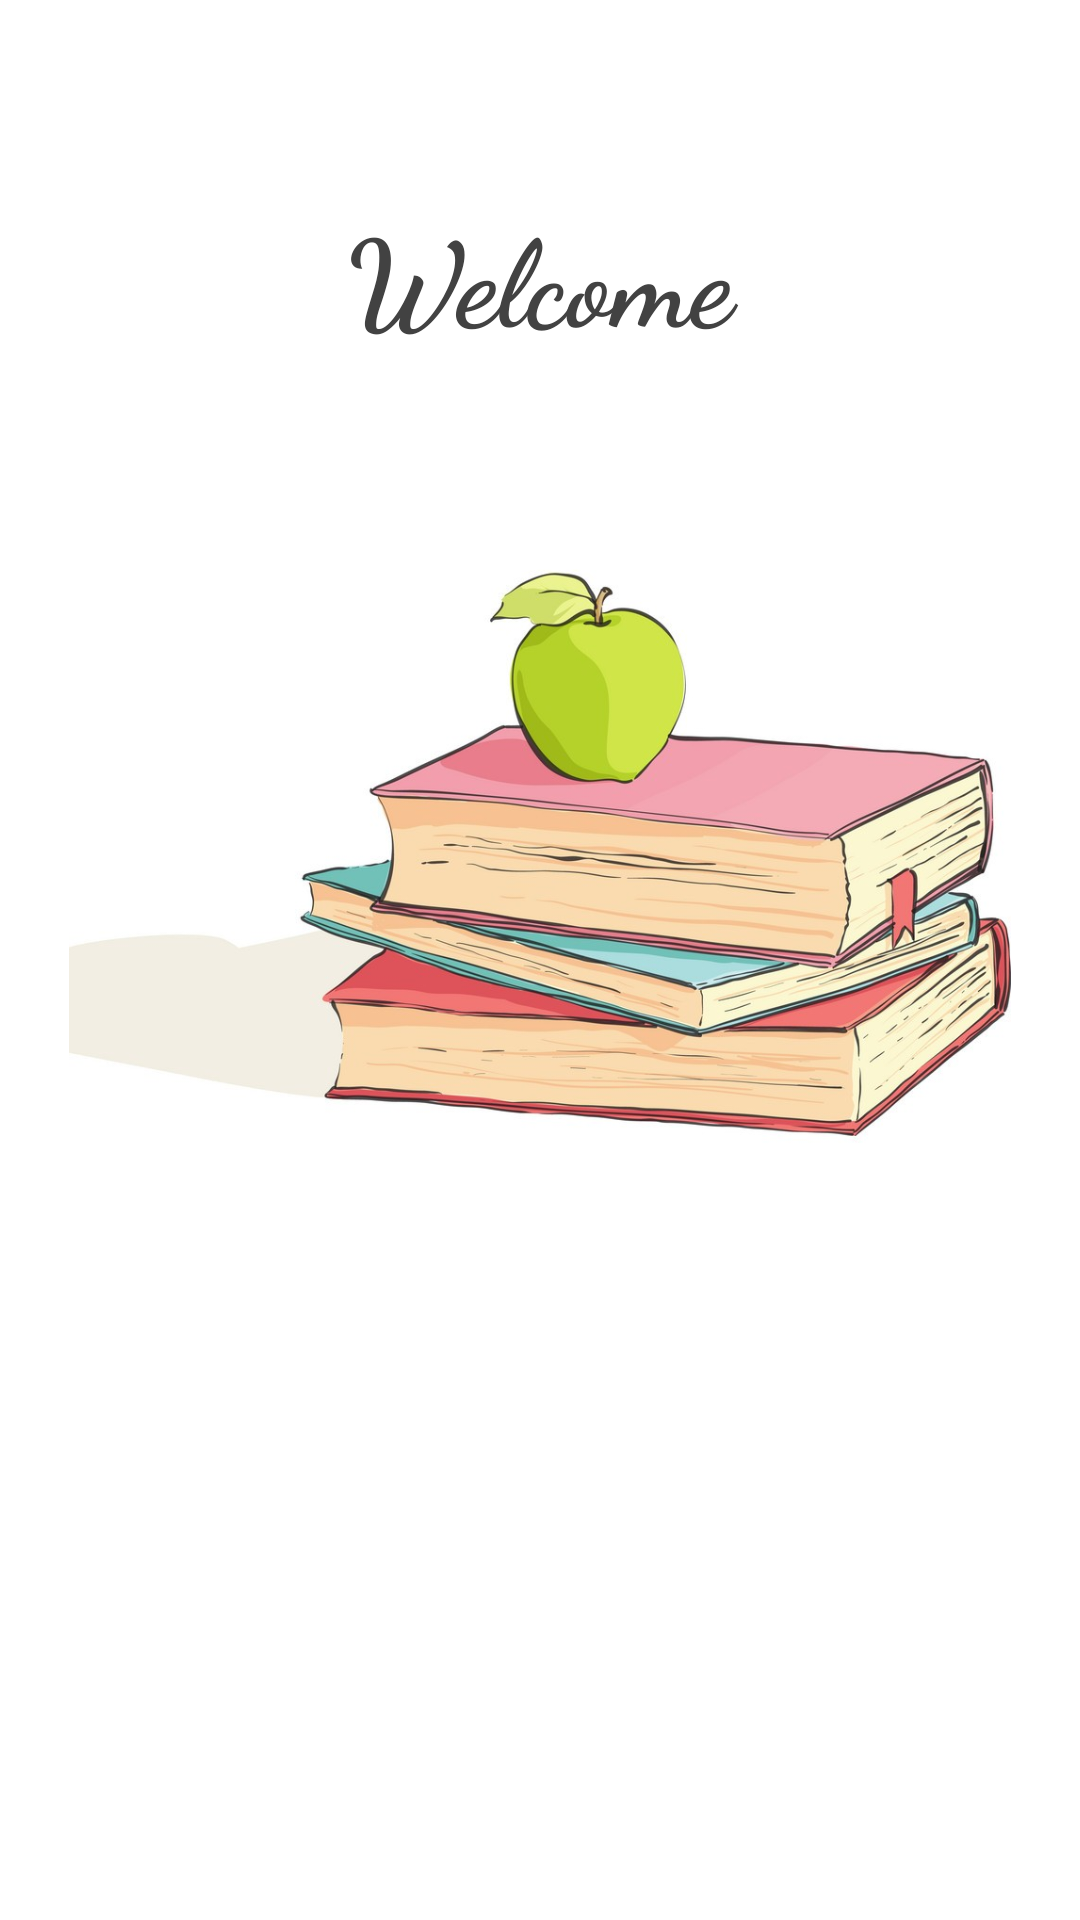

Layout XML and referenced resources for this Android screen:
<!-- AndroidManifest.xml: application theme Theme.Rahul -->
<!-- res/layout/activity_main.xml -->
<?xml version="1.0" encoding="utf-8"?>
<androidx.constraintlayout.widget.ConstraintLayout xmlns:android="http://schemas.android.com/apk/res/android"
    xmlns:app="http://schemas.android.com/apk/res-auto"
    xmlns:tools="http://schemas.android.com/tools"
    android:layout_width="match_parent"
    android:layout_height="match_parent"
    tools:context=".MainActivity">

    <LinearLayout
        android:layout_width="314dp"
        android:layout_height="626dp"
        android:orientation="vertical"
        app:layout_constraintBottom_toBottomOf="parent"
        app:layout_constraintEnd_toEndOf="parent"
        app:layout_constraintStart_toStartOf="parent"
        app:layout_constraintTop_toTopOf="parent">

        <Space
            android:layout_width="match_parent"
            android:layout_height="57dp" />

        <TextView
            android:id="@+id/txtWelcome"
            android:layout_width="match_parent"
            android:layout_height="wrap_content"
            android:fontFamily="cursive"
            android:text="Welcome"
            android:textAlignment="center"
            android:textSize="40sp"
            android:textColor="@color/cardview_dark_background"
            android:textStyle="bold" />

        <ImageView
            android:id="@+id/imageView"
            android:layout_width="match_parent"
            android:layout_height="318dp"
            app:srcCompat="@drawable/book1" />
    </LinearLayout>
</androidx.constraintlayout.widget.ConstraintLayout>
<!-- resources referenced by this layout -->
<resources>
  <!-- drawable book1: jpg bitmap (drawable, 100688 bytes) -->
  <style name="Theme.Rahul" parent="Theme.MaterialComponents.DayNight.DarkActionBar">
          
          <item name="colorPrimary">@color/purple_500</item>
          <item name="colorPrimaryVariant">@color/purple_700</item>
          <item name="colorOnPrimary">@color/white</item>
          
          <item name="colorSecondary">@color/teal_200</item>
          <item name="colorSecondaryVariant">@color/teal_700</item>
          <item name="colorOnSecondary">@color/black</item>
          
          <item name="android:statusBarColor" tools:targetApi="l">?attr/colorPrimaryVariant</item>
          
      </style>
  <color name="purple_500">#0A2895</color>
  <color name="purple_700">#FF3700B3</color>
  <color name="white">#FFFFFFFF</color>
  <color name="teal_200">#FF03DAC5</color>
  <color name="teal_700">#FF018786</color>
  <color name="black">#FF000000</color>
</resources>
